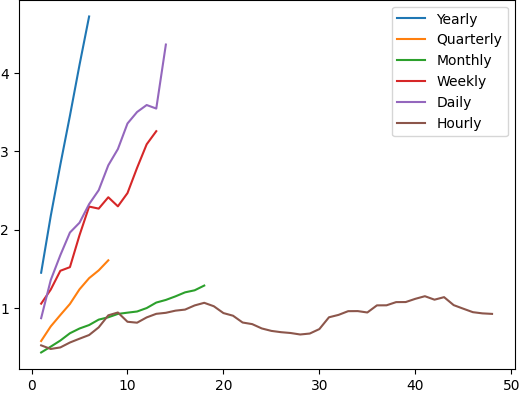

The file beside this chart, header and first rows:
, F1, F2, F3, F4, F5, F6, F7, F8, F9, F10, F11, F12, F13, F14, F15, F16, F17, F18, F19, F20, F21, F22, F23
Yearly, 1.449, 2.173, 2.826, 3.451, 4.1, 4.717, NA, NA, NA, NA, NA, NA, NA, NA, NA, NA, NA, NA, NA, NA, NA, NA, NA
Quarterly, 0.5785, 0.7646, 0.9098, 1.051, 1.238, 1.38, 1.479, 1.607, NA, NA, NA, NA, NA, NA, NA, NA, NA, NA, NA, NA, NA, NA, NA
Monthly, 0.4321, 0.5066, 0.5843, 0.6774, 0.7379, 0.7819, 0.8512, 0.881, 0.924, 0.9399, 0.9547, 0.9987, 1.069, 1.102, 1.148, 1.199, 1.225, 1.285, NA, NA, NA, NA, NA
Weekly, 1.055, 1.234, 1.474, 1.52, 1.928, 2.293, 2.267, 2.412, 2.296, 2.465, 2.787, 3.087, 3.254, NA, NA, NA, NA, NA, NA, NA, NA, NA, NA
Daily, 0.8694, 1.356, 1.673, 1.962, 2.087, 2.324, 2.502, 2.819, 3.026, 3.352, 3.499, 3.588, 3.543, 4.359, NA, NA, NA, NA, NA, NA, NA, NA, NA
Hourly, 0.523, 0.477, 0.4965, 0.5593, 0.6079, 0.6548, 0.7524, 0.9061, 0.9419, 0.8238, 0.812, 0.8794, 0.9251, 0.9381, 0.9655, 0.9791, 1.032, 1.066, 1.022, 0.9346, 0.901, 0.8142, 0.7938
